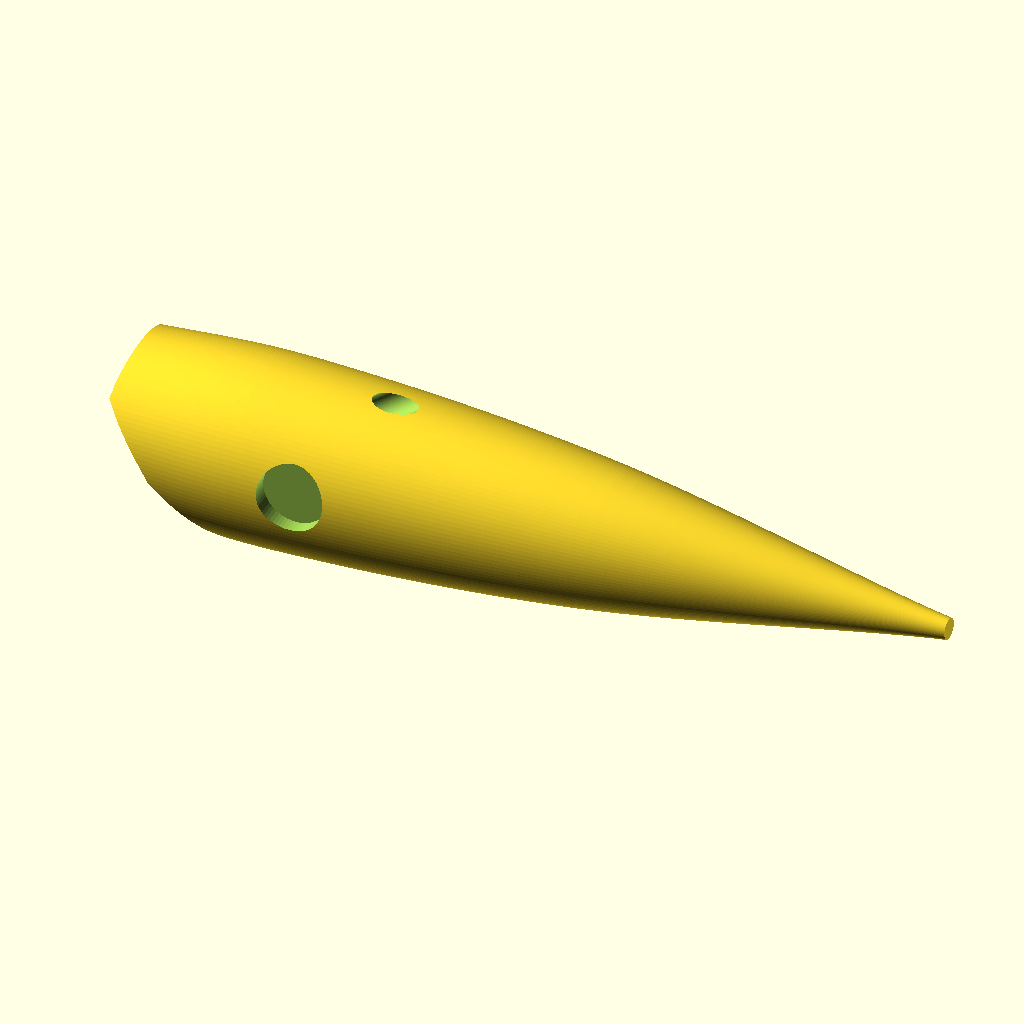
Cell 1 — every parameter at its default value.
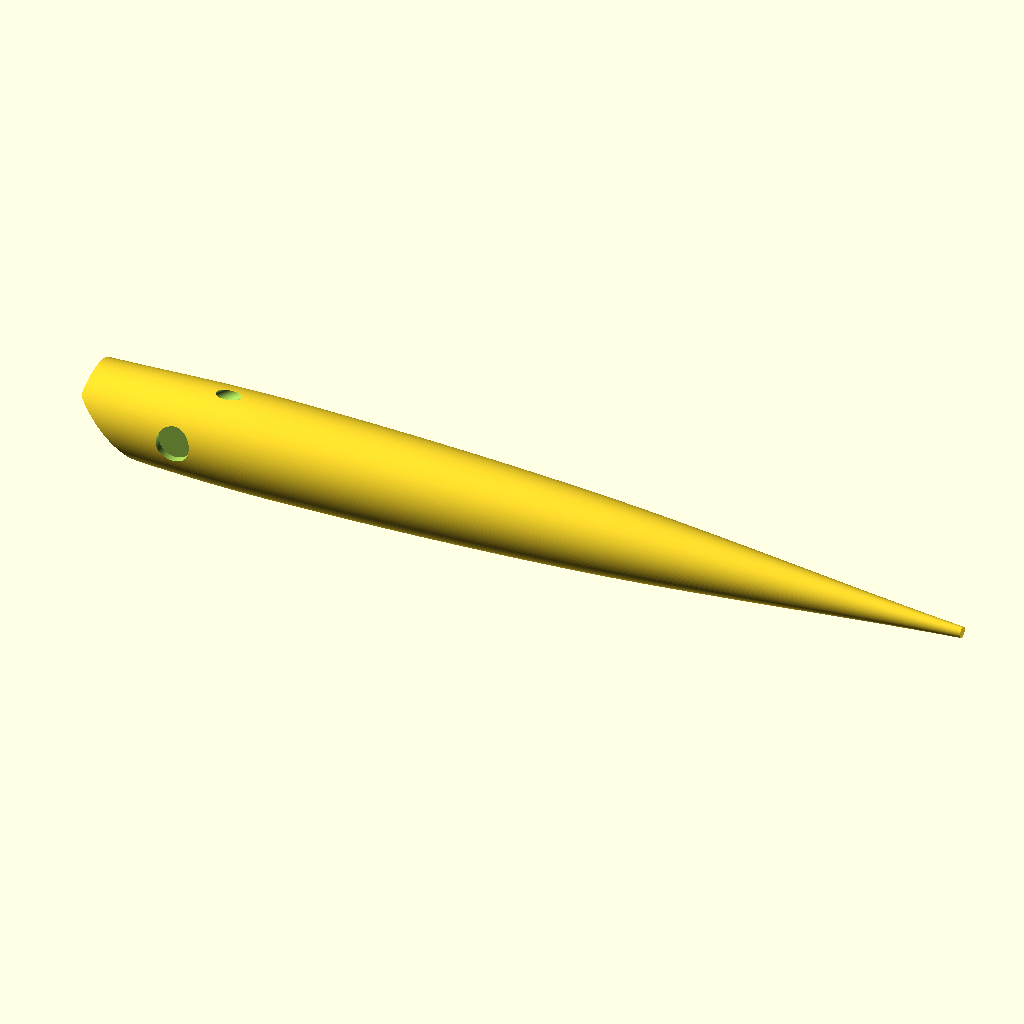
Cell 2: plug_length = 254 (everything else at default).
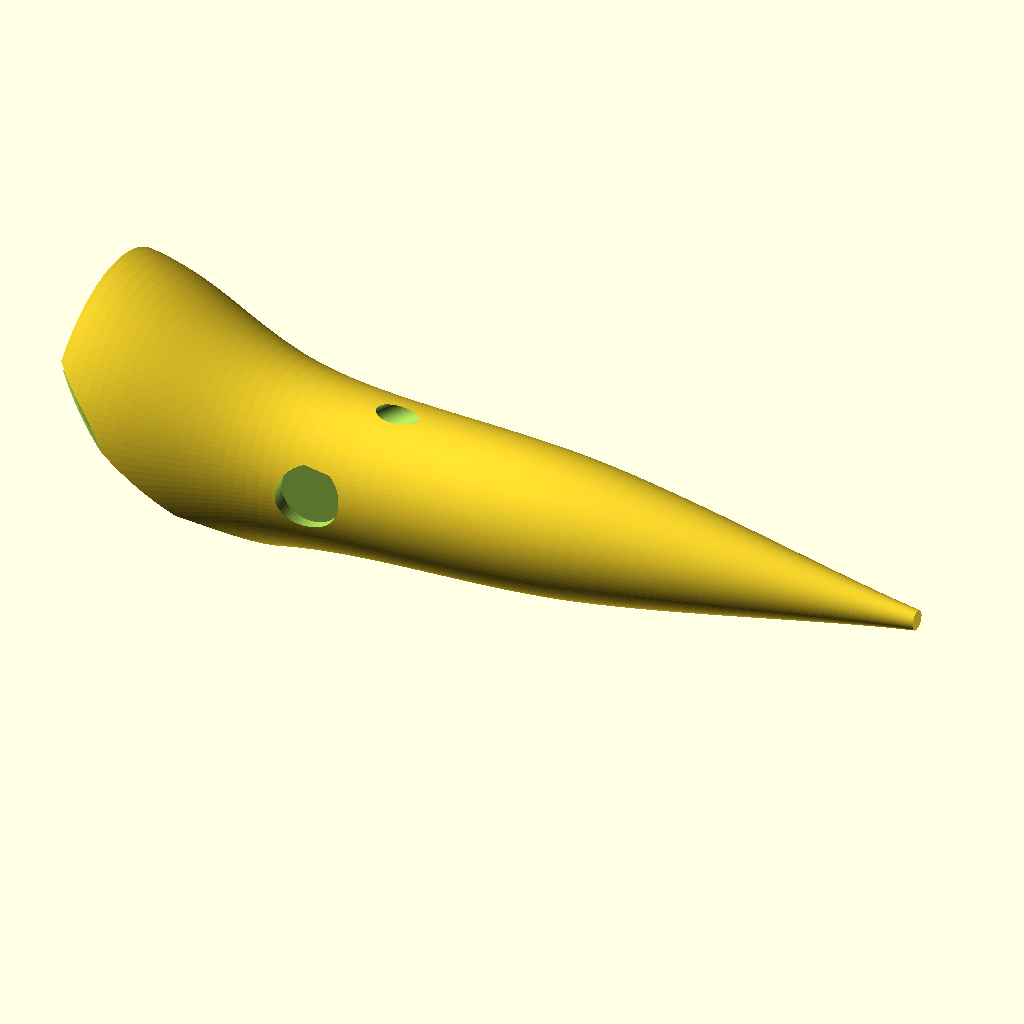
Cell 3: the same model with nose_radius = 23.
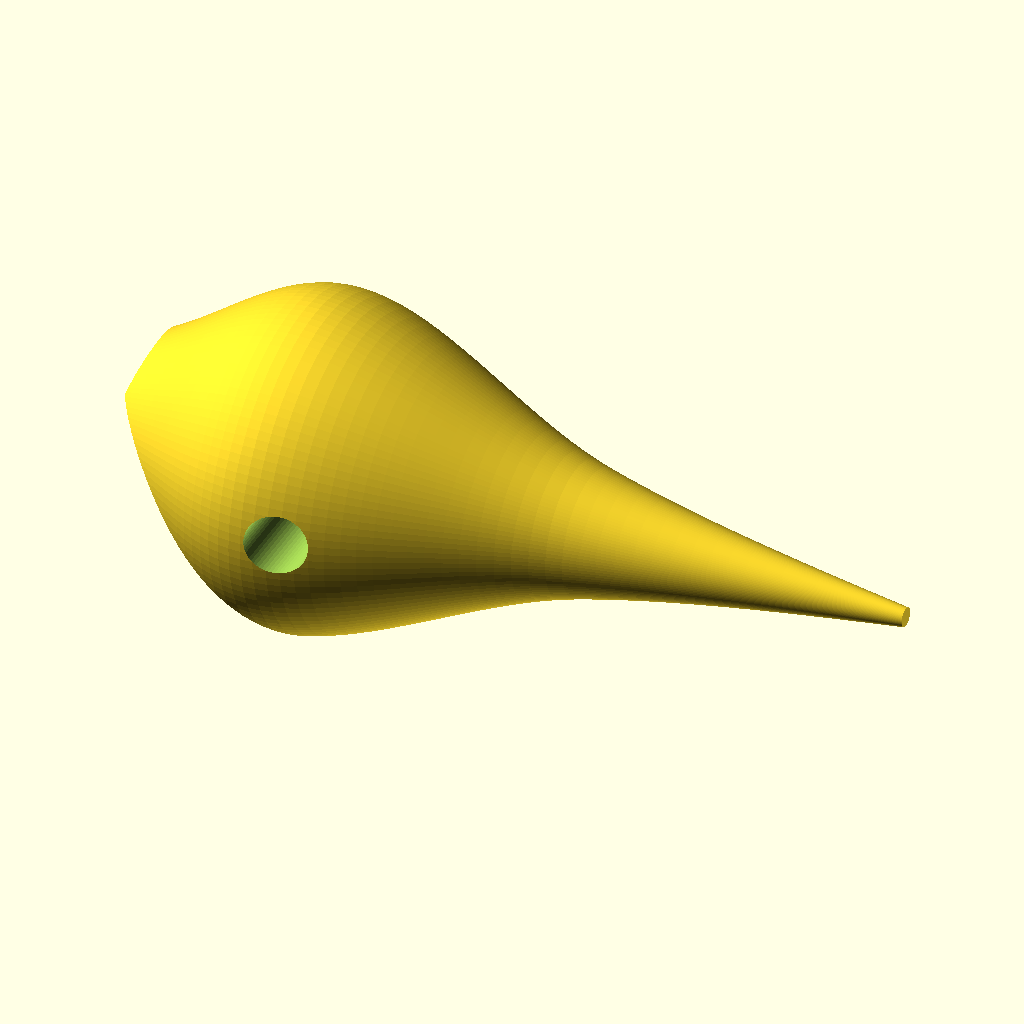
Cell 4: belly_radius = 26 (everything else at default).
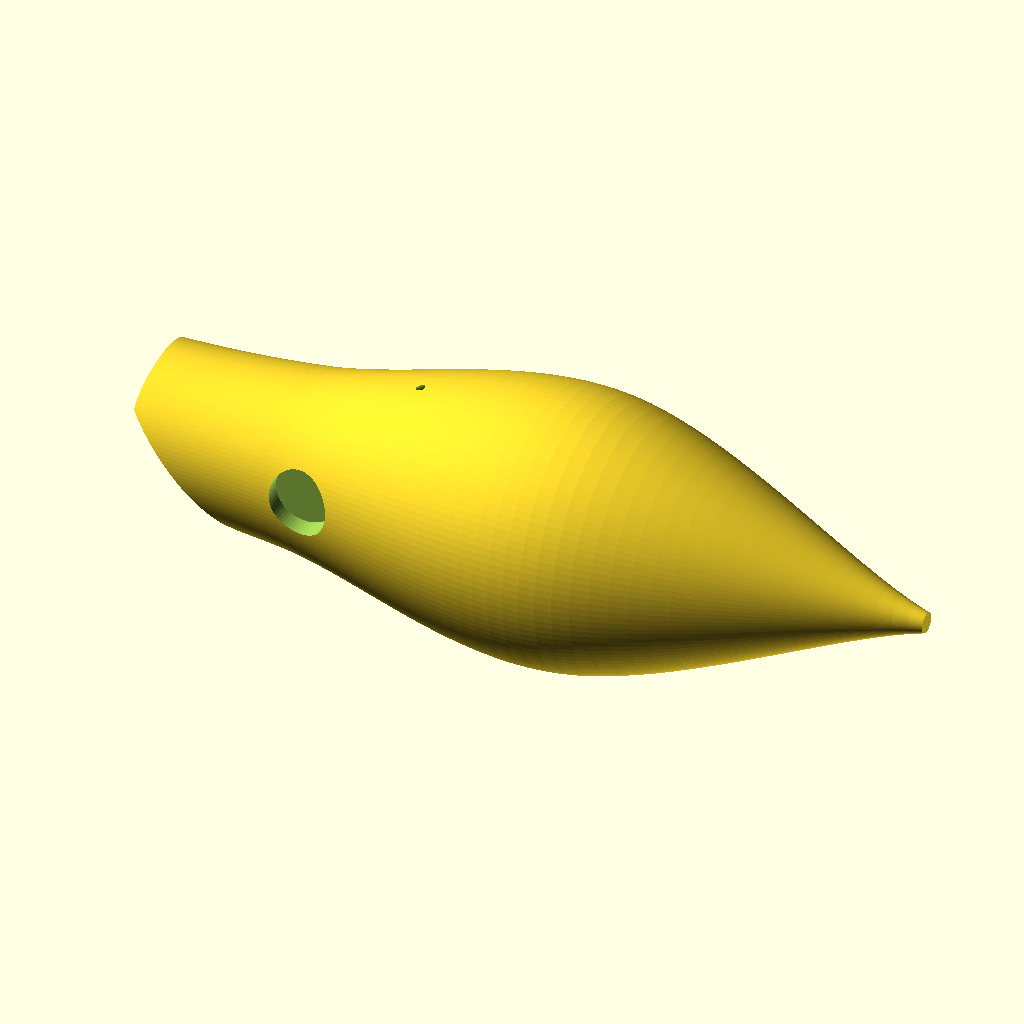
Cell 5 — mid_radius set to 20, the other parameters unchanged.
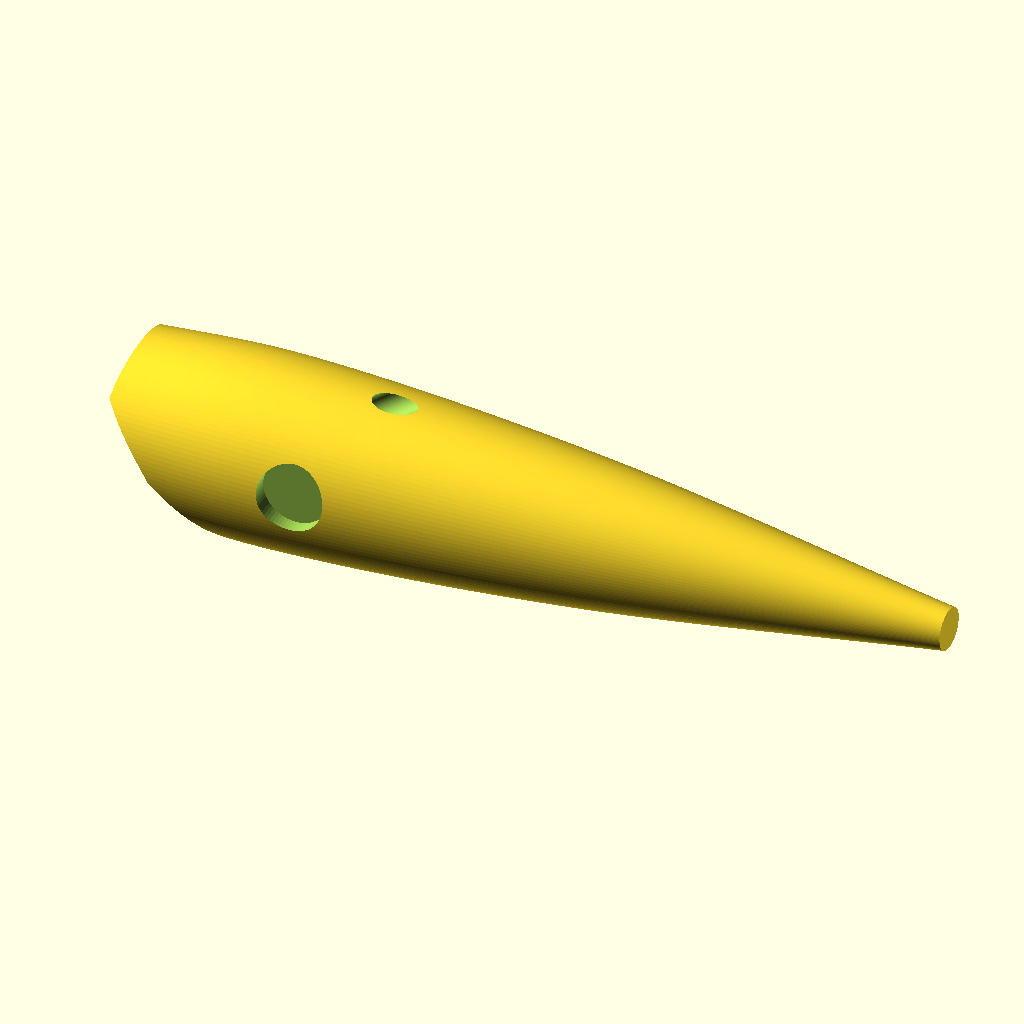
Cell 6 — tail_radius set to 3, the other parameters unchanged.
All cells are drawn from the same view direction (rotation 55°, 0°, 25°, orthographic, colour scheme Cornfield), but the view is re-fitted for each cell, so position and scale can differ between cells as well as the parameter.
The OpenSCAD source (generated_models/openscad/king_salmon_cut_plug/king_salmon_cut_plug.scad):
// ==========================================
// AI-Optimized King Salmon Cut-Plug Lure Model
// ==========================================
// Resolution set high ($fn=120) for perfectly smooth 3D printing
$fn = 100; 

// --- CONFIGURABLE PARAMETERS ---

// 1. Overall Body Profile (Symmetrical / Round Cross-Section)
plug_length = 127;          // Total length in mm (127mm = 5 inches)

// The radii tuned to your preferred proportions
nose_radius = 11.5;         // Fatter radius near the front face
belly_radius = 13;          // Thickest part, positioned forward
mid_radius = 10;            // Gradual taper past the midway point
tail_radius = 1.5;          // Sharp, pointed tail tip


// 2. Concave Cut-Plug Face
cut_angle = 45;             
cut_offset_x = 15;          
concavity_radius = nose_radius * 1.15; 
concavity_depth = 6;        // Deeper, more aggressive scoop
oval_stretch_x = 2.25;                 
oval_stretch_y = 1.0;       

// Face Edge Roundover (Fillet)
edge_roundover = 1.5;       // Radius of the curve applied to the sharp outer lip (mm)


// 3. Eye Sockets (For 8mm 3D Eyes)
eye_diameter = 9.5;         // Socket for 8-9mm 3D eyes plus glue (8.2 gives a snug fit for an 8mm eye)
eye_pos_x = 37;             // Placed just behind the cut-plug face
eye_pos_z = 2;              // Positioned slightly above the centerline for a natural look
eye_flat_width = 21;        // The distance between the left and right flat surfaces (controls depth)


// 4. Bead Chain Through-Hole 
hole_diameter = 4.2;        
hole_entry_x = 18;          
hole_entry_z = -9;           
hole_exit_x = 50;           
hole_exit_z = 15;           // Exits diagonally UP through the back


// 5. Internal Rattle Chamber (The "Hollow Oval")
// Pause your 3D print right before this closes to drop in BBs/beads!
rattle_radius = 6.5;        
rattle_pos_x = 65;          
rattle_pos_z = 0;           


// --- ADVANCED GEOMETRY GENERATION ---

// Catmull-Rom Spline Math Functions (ensures perfectly smooth organic curves)
function cr_x(p0, p1, p2, p3, t) = 0.5 * ( (2 * p1[0]) + (-p0[0] + p2[0]) * t + (2 * p0[0] - 5 * p1[0] + 4 * p2[0] - p3[0]) * (t * t) + (-p0[0] + 3 * p1[0] - 3 * p2[0] + p3[0]) * (t * t * t) );
function cr_y(p0, p1, p2, p3, t) = 0.5 * ( (2 * p1[1]) + (-p0[1] + p2[1]) * t + (2 * p0[1] - 5 * p1[1] + 4 * p2[1] - p3[1]) * (t * t) + (-p0[1] + 3 * p1[1] - 3 * p2[1] + p3[1]) * (t * t * t) );
function catmull_rom_2d(p0, p1, p2, p3, t) = [ cr_x(p0,p1,p2,p3,t), cr_y(p0,p1,p2,p3,t) ];

// Control points for the curve [Radius, Length_Position]
p0 = [nose_radius, -plug_length * 0.3];     
p1 = [nose_radius, 0];                      
p2 = [belly_radius, plug_length * 0.25];    
p3 = [mid_radius, plug_length * 0.60];      
p4 = [tail_radius, plug_length];            
p5 = [0, plug_length * 1.2];                

// Build the array of 2D coordinates for the smooth curve
profile_points = concat(
    [[0, 0]], 
    [ for (t = [0 : 0.05 : 0.95]) catmull_rom_2d(p0, p1, p2, p3, t) ],
    [ for (t = [0 : 0.05 : 0.95]) catmull_rom_2d(p1, p2, p3, p4, t) ],
    [ for (t = [0 : 0.05 : 1.0]) catmull_rom_2d(p2, p3, p4, p5, t) ],
    [[0, plug_length]] 
);

module plug_body() {
    rotate([0, 90, 0]) 
    rotate_extrude($fn=120) {
        polygon(points = profile_points);
    }
}

module bead_chain_channel() {
    hull() {
        translate([hole_entry_x, 0, hole_entry_z]) sphere(d = hole_diameter);
        translate([hole_exit_x, 0, hole_exit_z]) sphere(d = hole_diameter);
    }
}

module concave_face_cutter() {
    translate([cut_offset_x, 0, 0])
        rotate([0, -90 - cut_angle, 0])
        union() {
            // 1. The Nose Remover
            translate([0, 0, 50]) cube([100, 100, 100], center=true);
            
            // 2. The Concave Scoop
            translate([0, 0, concavity_radius - concavity_depth]) 
                scale([oval_stretch_x, oval_stretch_y, 1])
                sphere(r = concavity_radius);
                
            // 3. The Edge Roundover (Fillet)
            scale([1 / cos(cut_angle), 1.0, 1.0]) 
                rotate_extrude() 
                translate([nose_radius - 0.5, 0, 0]) 
                circle(r = edge_roundover);
        }
}

module eye_sockets() {
    // Right side socket (positive Y)
    translate([eye_pos_x, eye_flat_width / 2, eye_pos_z])
        rotate([-90, 0, 0])
        cylinder(d=eye_diameter, h=20, $fn=60); // Extends outward to cut the surface
        
    // Left side socket (negative Y)
    translate([eye_pos_x, -eye_flat_width / 2, eye_pos_z])
        rotate([90, 0, 0])
        cylinder(d=eye_diameter, h=20, $fn=60); // Extends outward to cut the surface
}

module cut_plug() {
    difference() {
        plug_body();
        concave_face_cutter();
        bead_chain_channel();
        eye_sockets();
        translate([rattle_pos_x, 0, rattle_pos_z])
            scale([2, 1, 1]) sphere(r = rattle_radius);
    }
}

// Render the final flawless lure model
cut_plug();
Customizer parameters (derived from the source; name, type, default, range or options):
plug_length: number, default 127
nose_radius: number, default 11.5
belly_radius: number, default 13
mid_radius: number, default 10
tail_radius: number, default 1.5
cut_angle: number, default 45
cut_offset_x: number, default 15
concavity_depth: number, default 6
oval_stretch_x: number, default 2.25
oval_stretch_y: number, default 1
edge_roundover: number, default 1.5
eye_diameter: number, default 9.5
eye_pos_x: number, default 37
eye_pos_z: number, default 2
eye_flat_width: number, default 21
hole_diameter: number, default 4.2
hole_entry_x: number, default 18
hole_entry_z: number, default -9
hole_exit_x: number, default 50
hole_exit_z: number, default 15
rattle_radius: number, default 6.5
rattle_pos_x: number, default 65
rattle_pos_z: number, default 0
